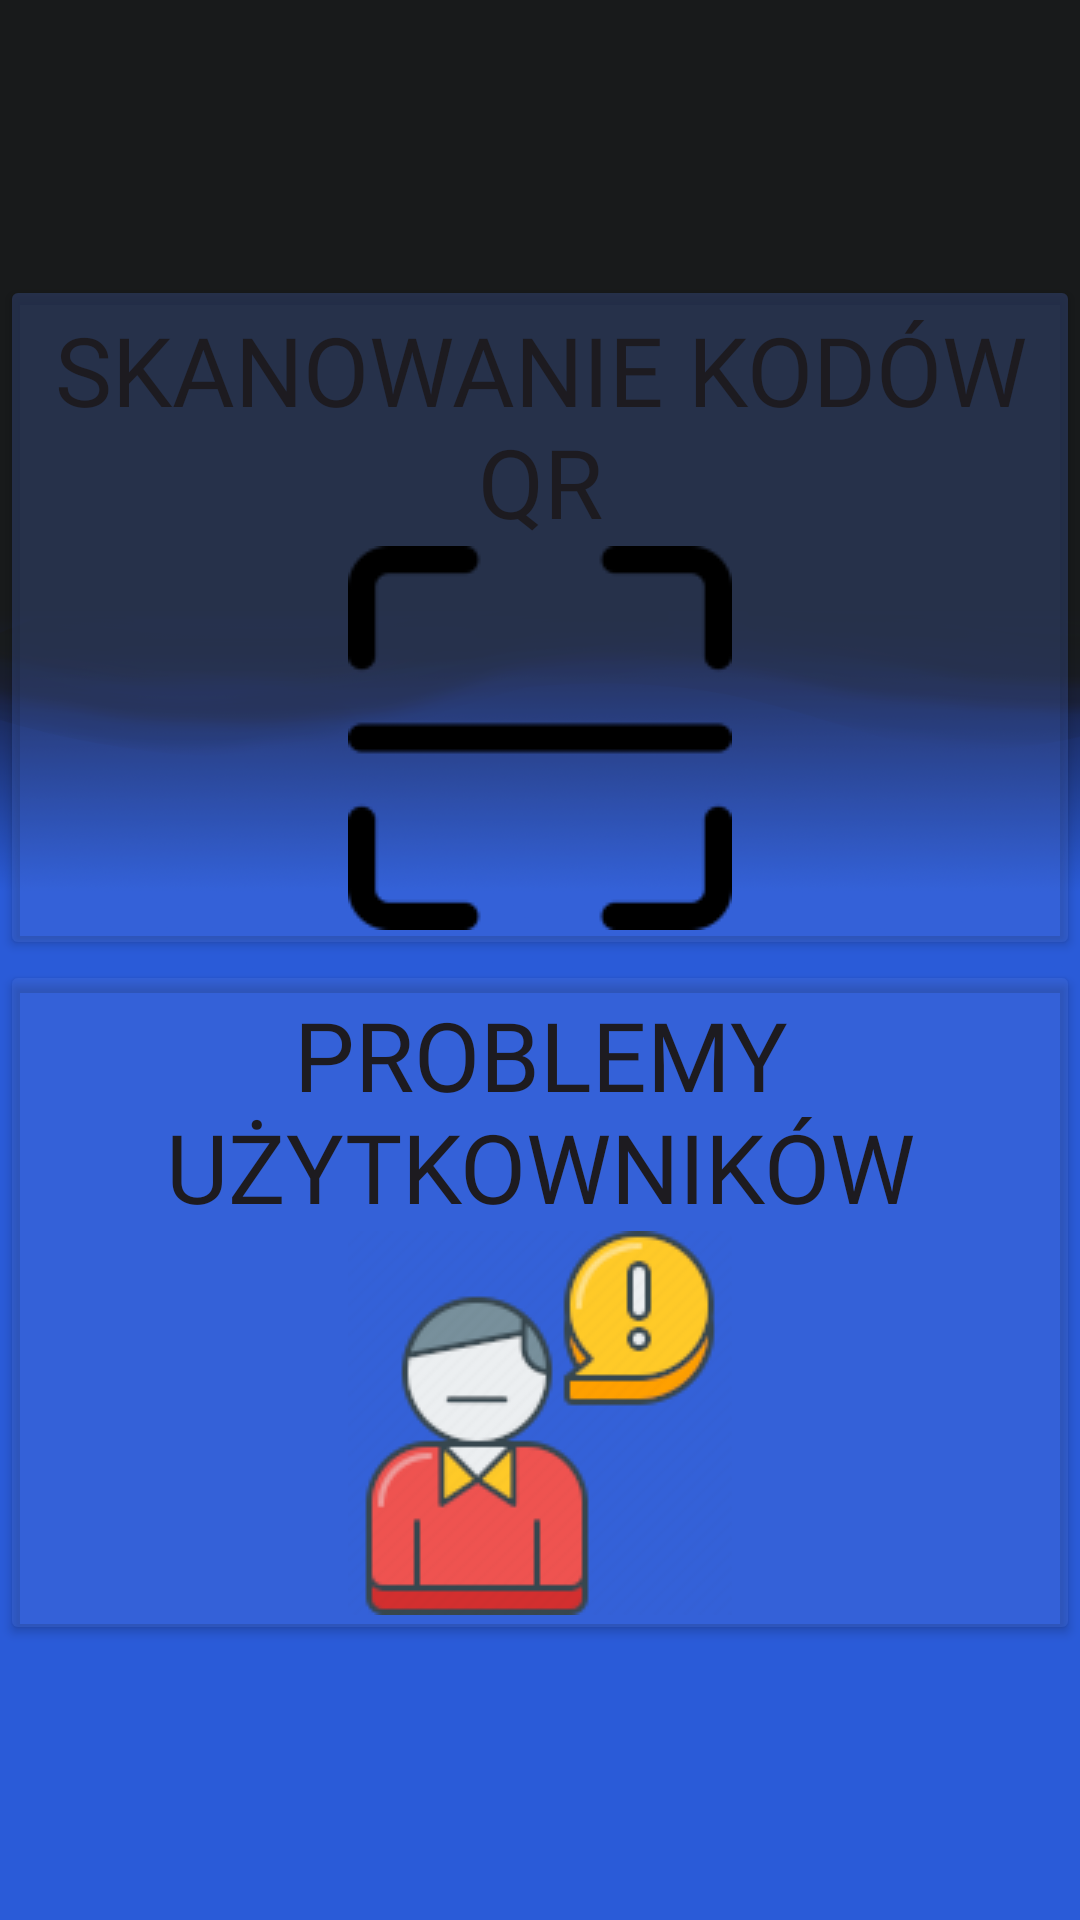

Layout XML and referenced resources for this Android screen:
<!-- AndroidManifest.xml: application theme Theme.SeatReservationEmployee -->
<!-- res/layout/fragment_employee_options.xml -->
<?xml version="1.0" encoding="utf-8"?>
<androidx.constraintlayout.widget.ConstraintLayout xmlns:android="http://schemas.android.com/apk/res/android"
    xmlns:app="http://schemas.android.com/apk/res-auto"
    xmlns:tools="http://schemas.android.com/tools"
    android:layout_width="match_parent"
    android:layout_height="match_parent"
    android:background="@drawable/main_background"
    tools:context=".ui.fragments.EmployeeOptions">


    <LinearLayout
        android:id="@+id/optionsLayout"
        android:layout_width="match_parent"
        android:layout_height="wrap_content"
        android:orientation="vertical"
        app:layout_constraintBottom_toBottomOf="parent"
        app:layout_constraintEnd_toEndOf="parent"
        app:layout_constraintStart_toStartOf="parent"
        app:layout_constraintTop_toTopOf="parent">

        <Button
            android:id="@+id/scanning_option"
            android:layout_width="wrap_content"
            android:layout_height="wrap_content"
            android:backgroundTint="@color/blue"
            android:textSize="32sp"
            android:fontFamily="@font/ghino_medium"
            android:layout_gravity="center"
            android:drawableBottom="@drawable/scan_icon"
            android:text="@string/qr_code_scan" />

        <Button
            android:id="@+id/helpdesk_option"
            android:layout_width="wrap_content"
            android:layout_height="wrap_content"
            android:textSize="32sp"
            android:fontFamily="@font/ghino_medium"
            android:drawableBottom="@drawable/users_issues"
            android:backgroundTint="@color/blue"
            android:layout_gravity="center"
            android:text="@string/users_issues" />
    </LinearLayout>

    <TextView
        android:id="@+id/get_date_from_API"
        android:layout_width="wrap_content"
        android:layout_height="wrap_content"
        android:textColor="@color/white"
        app:layout_constraintEnd_toEndOf="parent"
        app:layout_constraintStart_toStartOf="parent"
        app:layout_constraintTop_toBottomOf="@+id/optionsLayout" />

    <TextView
        android:id="@+id/update_reservations"
        android:layout_width="wrap_content"
        android:layout_height="wrap_content"
        android:layout_marginTop="8dp"
        android:textColor="@color/white"
        app:layout_constraintEnd_toEndOf="parent"
        app:layout_constraintHorizontal_bias="0.501"
        app:layout_constraintStart_toStartOf="parent"
        app:layout_constraintTop_toBottomOf="@+id/get_date_from_API" />
</androidx.constraintlayout.widget.ConstraintLayout>
<!-- resources referenced by this layout -->
<resources>
  <color name="blue">#404F75D6</color>
  <color name="white">#FFFFFFFF</color>
  <!-- drawable main_background: png bitmap (drawable, 174864 bytes) -->
  <!-- drawable scan_icon: png bitmap (drawable, 1744 bytes) -->
  <!-- drawable users_issues: png bitmap (drawable, 8699 bytes) -->
  <string name="qr_code_scan">Skanowanie kodów QR</string>
  <string name="users_issues">Problemy użytkowników</string>
  <style name="Theme.SeatReservationEmployee" parent="Base.Theme.SeatReservationEmployee" />
  <style name="Base.Theme.SeatReservationEmployee" parent="Theme.Material3.DayNight.NoActionBar">
          
          
      </style>
</resources>
